Run: headless pygame with SDL's dummy video driver; simulated clock (each Clock.tick advances the game by its frame time, no real sleeping); random seed 0; keys injected as events and as key.get_pressed() state; no mouse input.
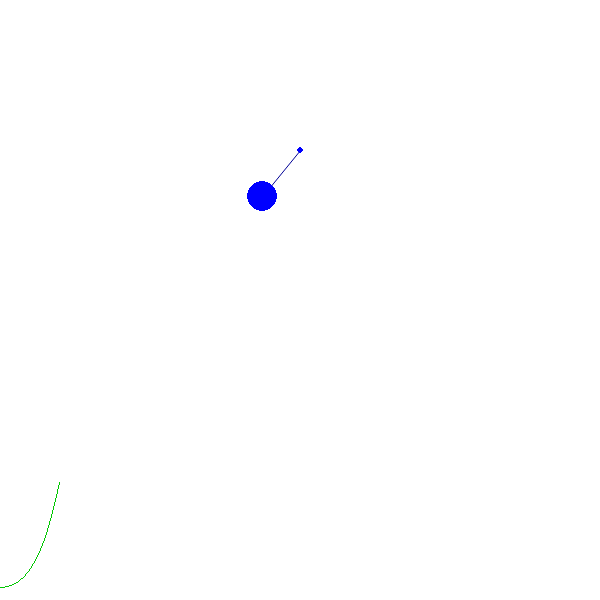
Frame 1 of 4 · flips 1–60 · no input
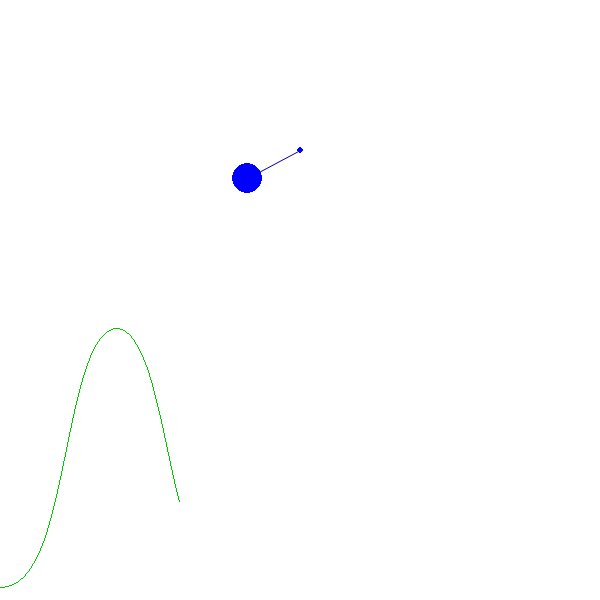
Frame 2 of 4 · flips 61–180 · tapped SPACE, RETURN · held RIGHT (→), D
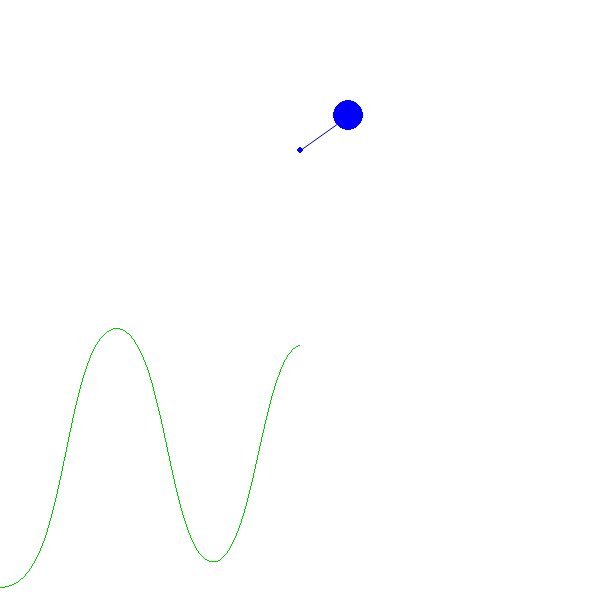
Frame 3 of 4 · flips 181–300 · held DOWN (↓), S
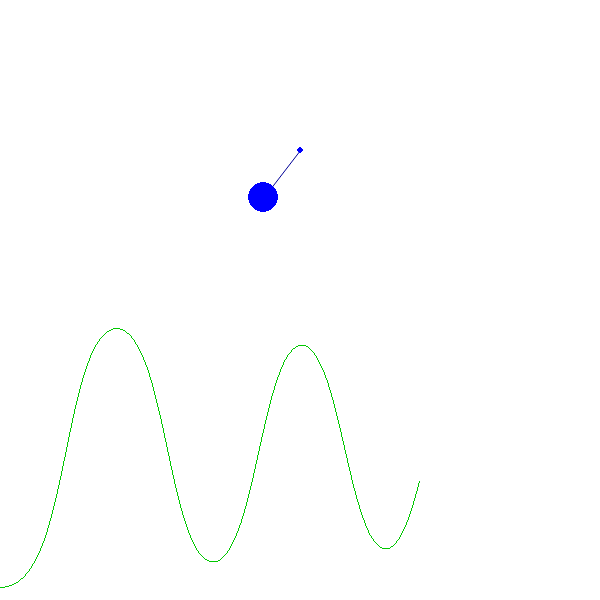
Frame 4 of 4 · flips 301–420 · held LEFT (←), A, UP (↑), W

The pygame program that drew these frames:

import pygame, math

pygame.init()

size = width, height = (600, 600)
canvas = pygame.display.set_mode(size)
clock = pygame.time.Clock()

FPS = 60
gravity = 9.8

class Pendulum:
    def __init__(self, length, initial_theta, initial_speed):
        self.length = length
        self.theta = initial_theta
        self.speed = initial_speed
        self.damping = 0.001

        self.radius = 15
        self.color = pygame.Color('blue')
        self.list = []
        self.ticks = 0
        self.initial_frame = True
    
    def render(self):
        bob_position = (self.length * math.cos(self.theta + math.pi/2) + width/2, self.length * math.sin(self.theta + math.pi/2) + height/4)
        pygame.draw.aaline(canvas, (0, 0, 150), (width/2, height/4), bob_position)
        pygame.draw.circle(canvas, self.color, (width/2, height/4), 3)

        pygame.draw.circle(canvas, self.color, bob_position, self.radius)
    
    def update(self):
        self.theta += self.speed / FPS
        self.speed -= gravity / self.length * math.sin(self.theta)
        self.speed *= (1 - self.damping)

    # Renders a graph of theta vs time for the swinging pendulum
    def graph_motion(self):
        self.list.append((self.ticks, 150/math.pi * self.theta + 3/4*height))

        if (self.initial_frame):
            self.initial_frame = False
        else:
            pygame.draw.lines(canvas, (0, 200, 0), False, self.list)

        self.ticks += 1

    def run(self):
        self.update()
        self.render()
        self.graph_motion()

def main():
    pendulum = Pendulum(60, 11/12*math.pi, 0)

    background = pygame.Surface(size)
    background.fill((255, 255, 255))
    running = True

    while running:
        for event in pygame.event.get():
            if event.type == pygame.QUIT:
                running = False
    
        canvas.blit(background, (0, 0))
        pendulum.run()
        pygame.display.flip()
        clock.tick(FPS)

if __name__ == "__main__":
    main()
